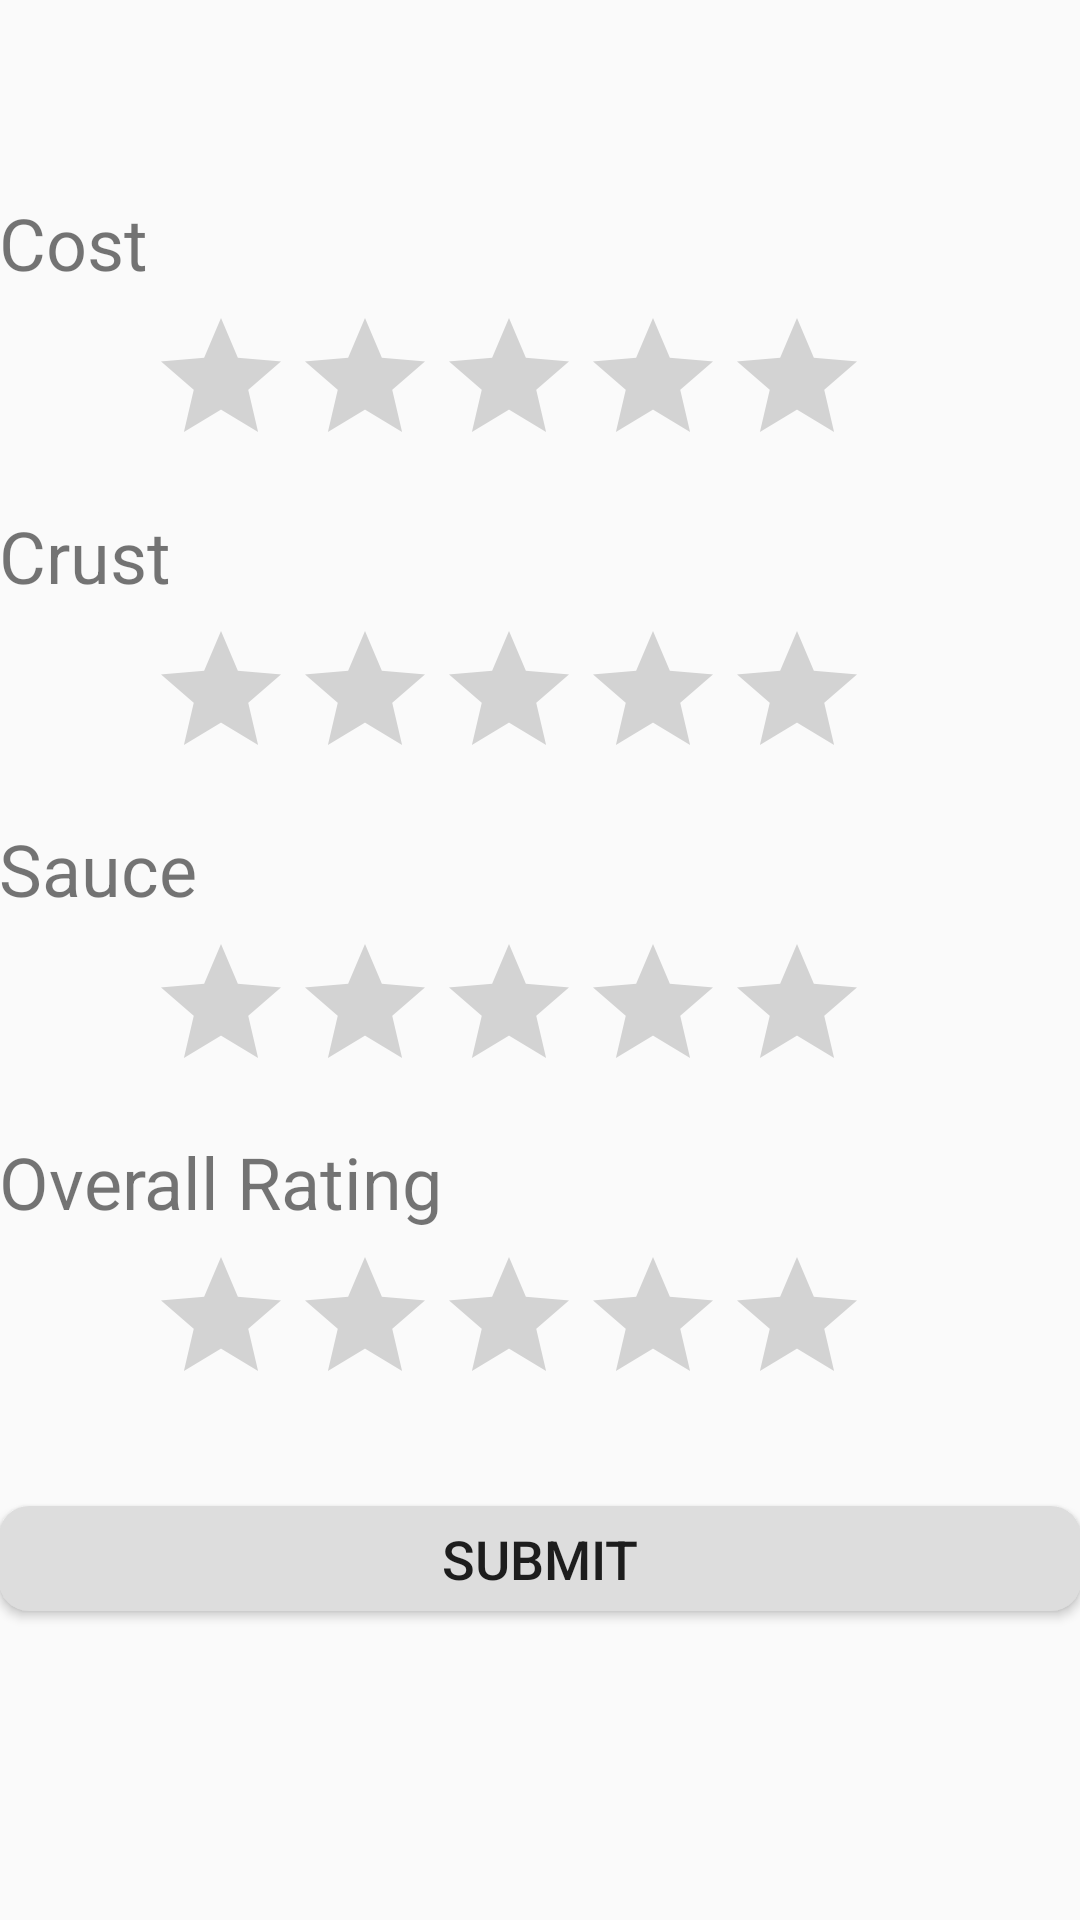

Layout XML and referenced resources for this Android screen:
<!-- AndroidManifest.xml: application theme AppTheme.NoActionBar -->
<!-- res/layout/activity_review_details.xml -->
<?xml version="1.0" encoding="utf-8"?>
<RelativeLayout xmlns:android="http://schemas.android.com/apk/res/android"
    xmlns:tools="http://schemas.android.com/tools"
    android:id="@+id/activity_review_details"
    android:layout_width="match_parent"
    android:layout_height="match_parent"
    android:paddingBottom="@dimen/activity_vertical_margin"
    android:paddingLeft="@dimen/activity_horizontal_margin"
    android:paddingRight="@dimen/activity_horizontal_margin"
    android:paddingTop="@dimen/activity_vertical_margin"
    tools:context="com.beginner.doughboys.ReviewDetails">

    <LinearLayout
        android:orientation="vertical"
        android:layout_width="match_parent"
        android:layout_height="match_parent"
        android:layout_alignParentTop="true"
        android:layout_centerHorizontal="true">

        <LinearLayout
            android:orientation="vertical"
            android:layout_width="match_parent"
            android:layout_height="wrap_content">

            <TextView
                android:text=""
                android:layout_width="wrap_content"
                android:layout_height="wrap_content"
                android:id="@+id/restaurantNameTV"
                android:textSize="24sp"
                android:layout_marginRight="15dp"
                android:layout_weight="0" />

            <TextView
                android:text=""
                android:layout_width="wrap_content"
                android:layout_height="wrap_content"
                android:id="@+id/restaurantCityTV"
                android:textSize="24sp"
                android:layout_marginRight="15dp"
                android:layout_weight="0" />

        </LinearLayout>

        <LinearLayout
            android:orientation="vertical"
            android:layout_width="match_parent"
            android:layout_height="wrap_content">

            <TextView
                android:text="@string/cost"
                android:layout_width="wrap_content"
                android:layout_height="wrap_content"
                android:id="@+id/textView11"
                android:textSize="24sp"
                android:layout_marginRight="15dp"
                android:layout_weight="0" />

            <RatingBar
                android:id="@+id/ratingBar"
                android:layout_marginTop="5dp"
                android:layout_marginLeft="50dp"
                android:layout_width="wrap_content"
                android:layout_height="wrap_content"

                android:numStars="5"
                android:stepSize="1.0"></RatingBar>
        </LinearLayout>

        <LinearLayout
            android:orientation="vertical"
            android:layout_width="match_parent"
            android:layout_height="wrap_content"
            android:layout_marginTop="10dp">

            <TextView
                android:text="@string/crust"
                android:layout_width="wrap_content"
                android:layout_height="wrap_content"
                android:id="@+id/textView11"
                android:textSize="24sp"
                android:layout_marginRight="15dp"
                android:layout_weight="0" />

            <RatingBar
                android:id="@+id/ratingBar"
                android:layout_marginTop="5dp"
                android:layout_marginLeft="50dp"
                android:layout_width="wrap_content"
                android:layout_height="wrap_content"

                android:numStars="5"
                android:stepSize="0.5"></RatingBar>
        </LinearLayout>

        <LinearLayout
            android:orientation="vertical"
            android:layout_width="match_parent"
            android:layout_height="wrap_content"
            android:layout_marginTop="10dp">

            <TextView
                android:text="@string/sauce"
                android:layout_width="wrap_content"
                android:layout_height="wrap_content"
                android:id="@+id/textView11"
                android:textSize="24sp"
                android:layout_marginRight="15dp"
                android:layout_weight="0" />

            <RatingBar
                android:id="@+id/ratingBar"
                android:layout_marginTop="5dp"
                android:layout_marginLeft="50dp"
                android:layout_width="wrap_content"
                android:layout_height="wrap_content"

                android:numStars="5"
                android:stepSize="0.5"></RatingBar>
        </LinearLayout>

        <LinearLayout
            android:orientation="vertical"
            android:layout_width="match_parent"
            android:layout_height="wrap_content"
            android:layout_marginTop="10dp">

            <TextView
                android:text="@string/overall_rating"
                android:layout_width="wrap_content"
                android:layout_height="wrap_content"
                android:id="@+id/textView11"
                android:textSize="24sp"
                android:layout_marginRight="15dp"
                android:layout_weight="0" />

            <RatingBar
                android:id="@+id/overallRating"
                android:layout_marginTop="5dp"
                android:layout_marginLeft="50dp"
                android:layout_width="wrap_content"
                android:layout_height="wrap_content"

                android:numStars="5"
                android:stepSize="0.5"></RatingBar>
        </LinearLayout>


        <Button
            android:text="@string/submit"
            android:layout_width="match_parent"
            android:layout_marginTop="30dp"
            android:layout_height="35dp"
            android:id="@+id/button8"
            android:textSize="18sp"
            android:background="@drawable/rounded_corner_button"
            android:onClick="submitReview"/>


    </LinearLayout>


</RelativeLayout>
<!-- resources referenced by this layout -->
<resources>
  <!-- drawable rounded_corner_button (drawable) -->
  <?xml version="1.0" encoding="utf-8"?>
  <shape xmlns:android="http://schemas.android.com/apk/res/android" android:shape="rectangle" android:padding="10dp">
      <solid android:color="#ddd"/> 
      <corners
          android:bottomRightRadius="10dp"
          android:bottomLeftRadius="10dp"
          android:topLeftRadius="10dp"
          android:topRightRadius="10dp"/>
  </shape>
  <string name="cost">Cost</string>
  <string name="crust">Crust</string>
  <string name="overall_rating">Overall Rating</string>
  <string name="sauce">Sauce</string>
  <string name="submit">Submit</string>
  <style name="AppTheme.NoActionBar">
          <item name="windowActionBar">false</item>
          <item name="windowNoTitle">true</item>
      </style>
</resources>
